2-way image classification set "dataset_test" from GitHub (azatkariuly/dde); label vocabulary: anomaly, normal.

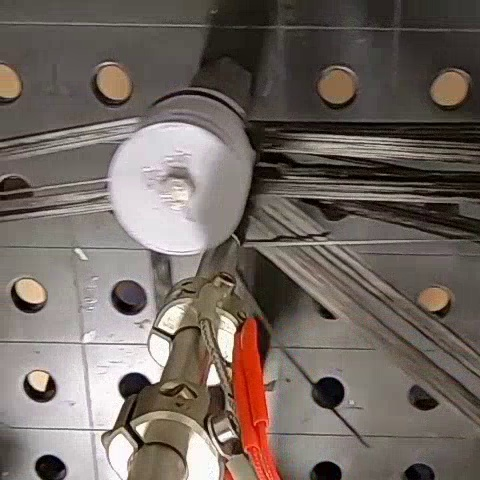
Label: normal

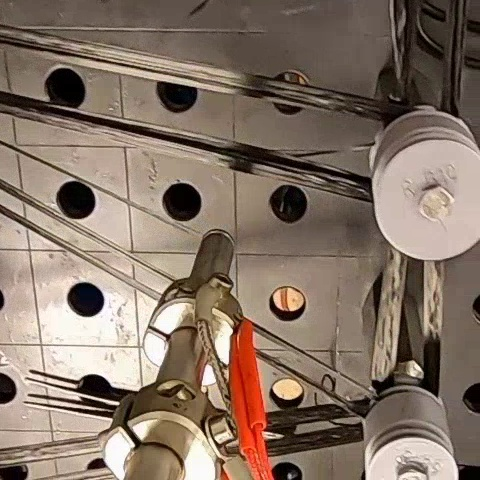
Label: normal

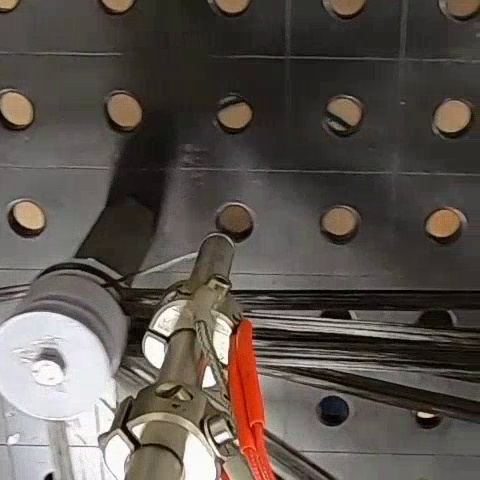
Label: normal

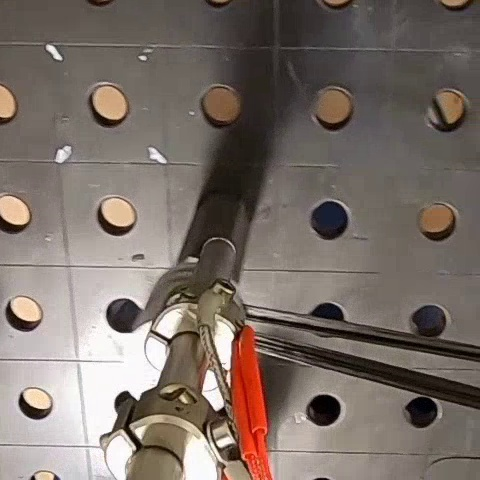
Label: normal

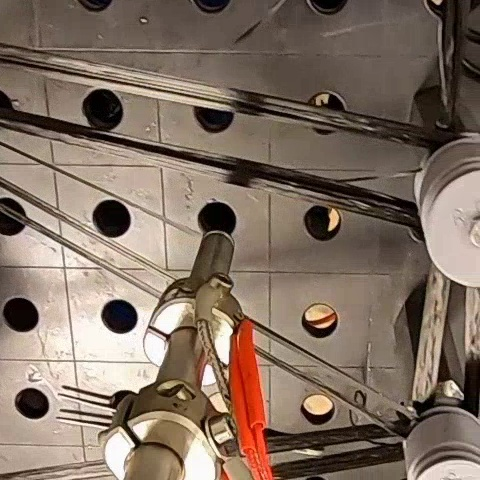
Label: normal

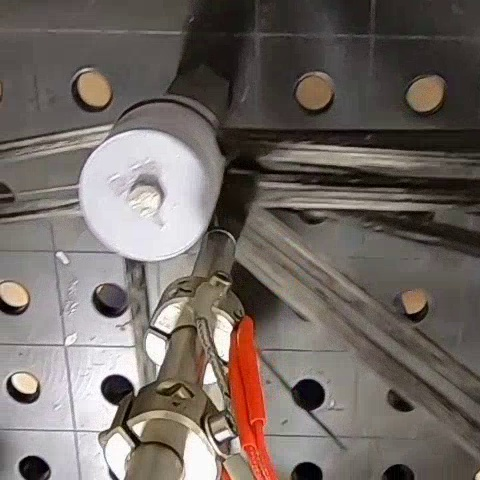
Label: normal
